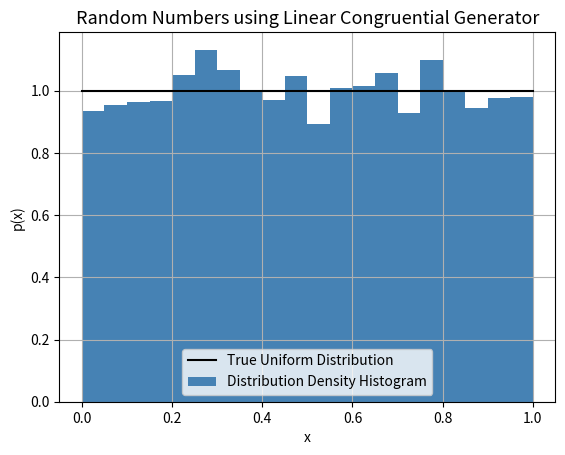

The script that saved this image:
'''
LINEAR CONGRUENTIAL RANDOM NUMBER GENERATOR
=================================================================
[redacted]
Date : 29/05/2020
=================================================================
This program creates 10,000 random numbers bewteen 0 and 1 using A congruential method
 Given as X_(i+1) = (a*X_i+c)mod m 

 Now the values of a,c and X_0 are very important to make the genrator 
 sufficiently random. Thus we choose tge parameters that the rand() module
 of C program uses, that is a = 1103515245, c = 12345 and m = 2^31 with a seed of X_0 = 1
 We also time the code to get the amount of time taken. To get it between 0 and 1
 we divide every number obtained by 2^31

 The Time taken is quoted in this program only
'''
import matplotlib.pyplot as plt
import time as t
import numpy as np
a = 1103515245
c = 12345
m = 2e31
x_arr = np.zeros(10000,dtype = np.float64)
x = 1 # initial seed
t_val = np.float64(t.time())
for i in range(10000):
	x_arr[i] = x
	x = (a*x+c)%m
t_val = np.float64(t.time())-t_val
x_arr = x_arr/m
print("Time Taken = ",t_val)
plt.plot(np.linspace(0,1,2),np.ones(2),color = 'black',label = "True Uniform Distribution")
plt.hist(x_arr,20,density = True,facecolor = 'steelblue',label = "Distribution Density Histogram",histtype = 'stepfilled')
plt.title("Random Numbers using Linear Congruential Generator",size = 13)
plt.xlabel("x")
plt.ylabel("p(x)")
plt.grid()
plt.legend()
plt.show()
